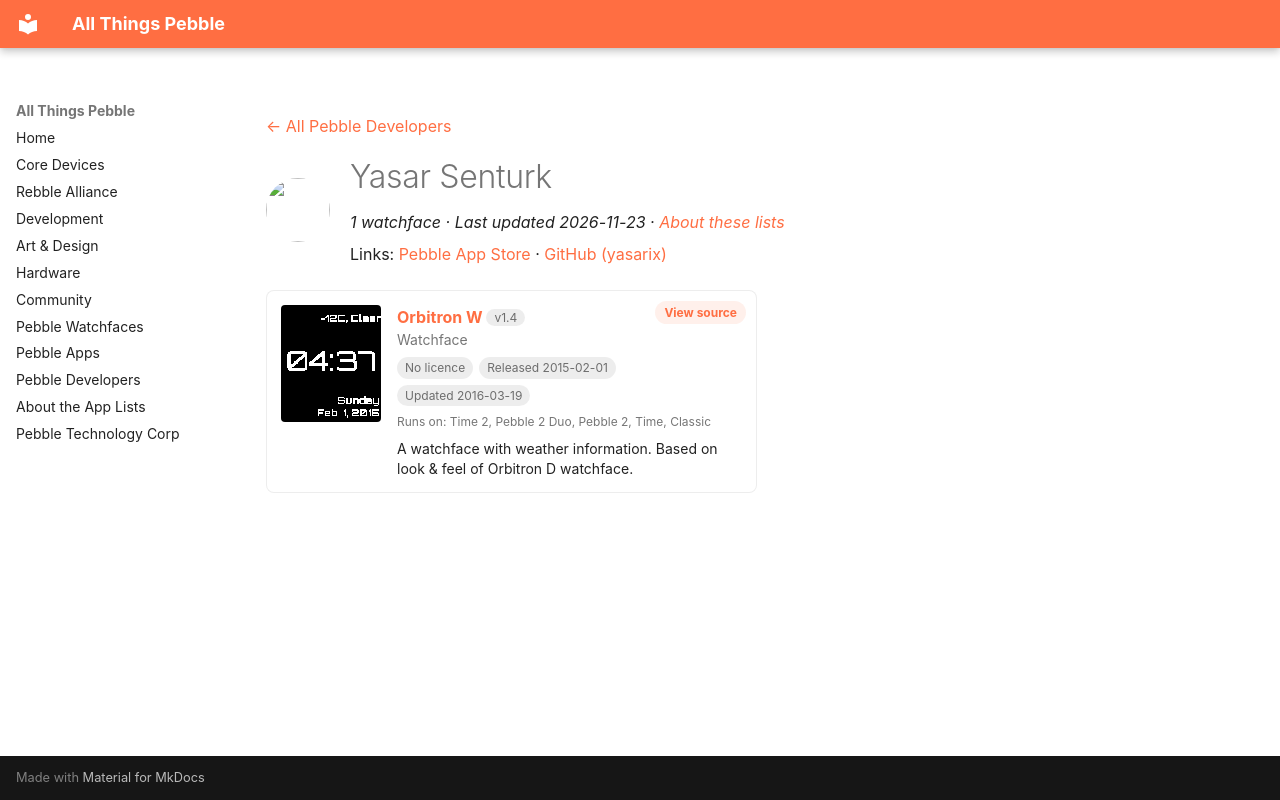

repository: saltedlolly/all-things-pebble · page: developers/yasar-senturk.html · generator: mkdocs

---
title: "Yasar Senturk"
hide:
  - toc
---

<!-- Generated by scripts/update_app_directory.py: do not edit by hand -->
[← All Pebble Developers](../developers.md)

<div class="dev-header" markdown>
<img class="dev-avatar" src="https://github.com/yasarix.png?size=128" alt="" width="64" height="64" loading="lazy" onerror="this.remove()">
<div class="dev-intro" markdown>

# Yasar Senturk

*1 watchface · Last updated 2026-11-23 · [About these lists](../about-app-lists.md)*

Links: [Pebble App Store](https://apps.repebble.com/apps/dev/yasar-senturk_5464bcf1cb448785fc000039) · [GitHub (yasarix)](https://github.com/yasarix)

</div>
</div>

<div class="app-grid dev-apps" data-search-exclude>
<div class="app-card" data-type="watchface" data-title="orbitron w" data-released="2015-02-01" data-updated="2016-03-19">
<a class="app-shot" href="https://apps.repebble.com/54cdf6c22f1205fe86000090" data-search-exclude><img src="../images/apps/54cdf6c22f1205fe86000090.png" alt="Orbitron W" loading="lazy"></a>
<div class="app-info">
<h2 class="app-name" id="app-54cdf6c22f1205fe86000090"><a href="https://apps.repebble.com/54cdf6c22f1205fe86000090">Orbitron W</a> <span class="app-version" title="Latest version" data-search-exclude>v1.4</span></h2>
<a class="app-source" href="https://github.com/yasarix/OrbitronW" title="Source code" data-search-exclude>View source</a>
<div class="app-dev">Watchface</div>
<div class="app-tags" data-search-exclude><span class="app-licence app-licence--none" title="Licence">No licence</span> <span title="First published in the app store">Released 2015-02-01</span> <span title="Latest release in the app store">Updated 2016-03-19</span></div>
<div class="app-watches" title="Supported watches" data-search-exclude>Runs on: Time 2, Pebble 2 Duo, Pebble 2, Time, Classic</div>
<p class="app-desc">A watchface with weather information. Based on look &amp; feel of Orbitron D watchface.</p>
</div>
</div>
</div>
